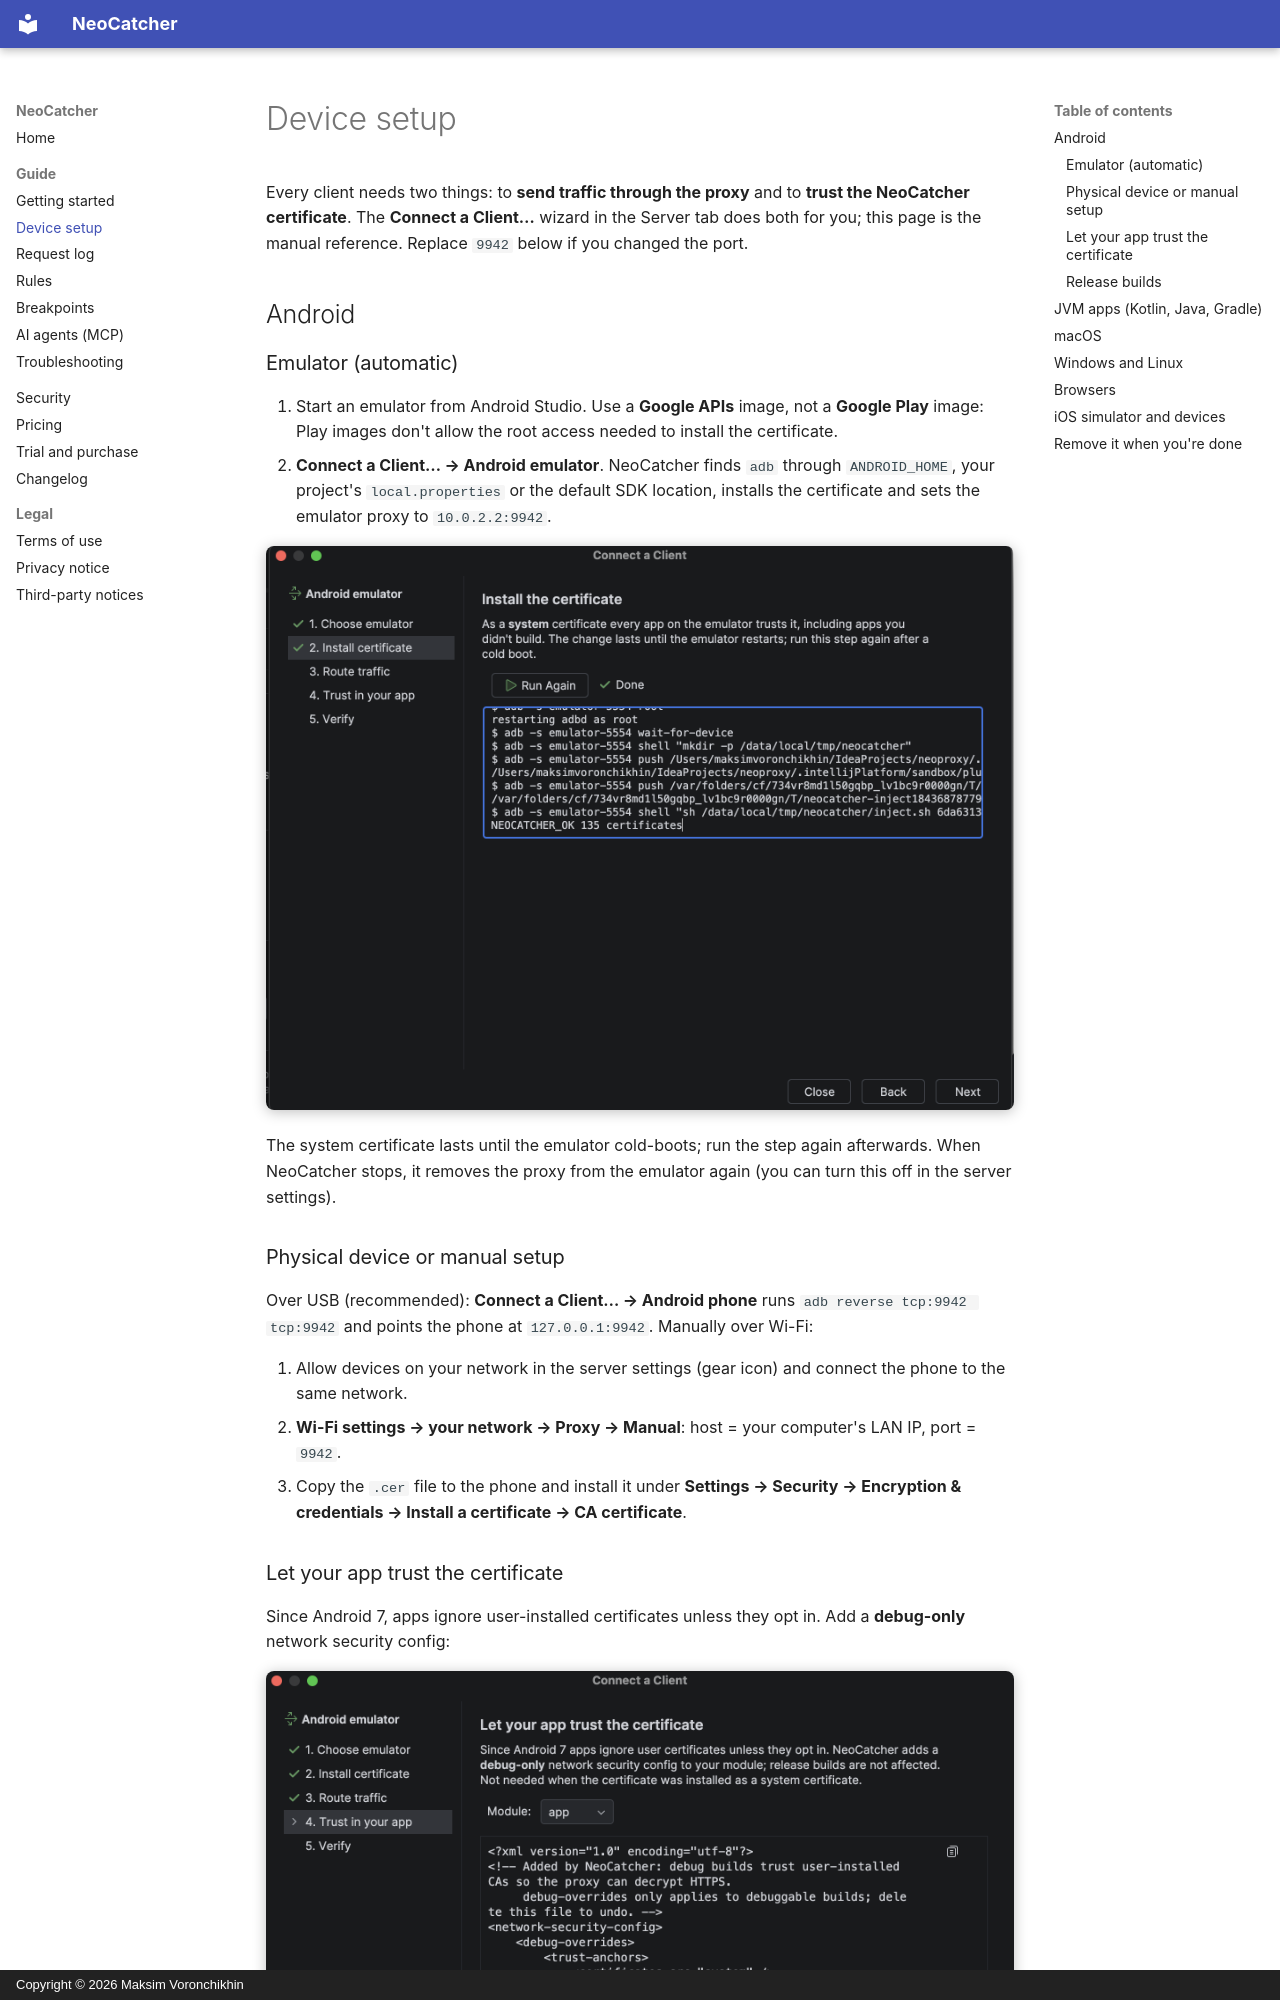

repository: Voronchikhin/NeoCatcher · page: device-setup/index.html · generator: mkdocs · copyright: Copyright © 2026 Maksim Voronchikhin

# Device setup

Every client needs two things: to **send traffic through the proxy** and to **trust the NeoCatcher certificate**.
The **Connect a Client…** wizard in the Server tab does both for you; this page is the manual reference.
Replace `9942` below if you changed the port.

## Android

### Emulator (automatic)

1. Start an emulator from Android Studio. Use a **Google APIs** image, not a **Google Play** image:
   Play images don't allow the root access needed to install the certificate.
2. **Connect a Client… → Android emulator**. NeoCatcher finds `adb` through `ANDROID_HOME`, your project's
   `local.properties` or the default SDK location, installs the certificate and sets the emulator proxy to
   `10.0.2.2:9942`.

![The wizard's Install the certificate step after a successful run: 135 certificates in the system store](assets/media/device-emulator-cert.webp){ loading=lazy }

The system certificate lasts until the emulator cold-boots; run the step again afterwards. When NeoCatcher stops,
it removes the proxy from the emulator again (you can turn this off in the server settings).

### Physical device or manual setup

Over USB (recommended): **Connect a Client… → Android phone** runs `adb reverse tcp:9942 tcp:9942` and points the
phone at `127.0.0.1:9942`. Manually over Wi-Fi:

1. Allow devices on your network in the server settings (gear icon) and connect the phone to the same network.
2. **Wi-Fi settings → your network → Proxy → Manual**: host = your computer's LAN IP, port = `9942`.
3. Copy the `.cer` file to the phone and install it under
   **Settings → Security → Encryption & credentials → Install a certificate → CA certificate**.
